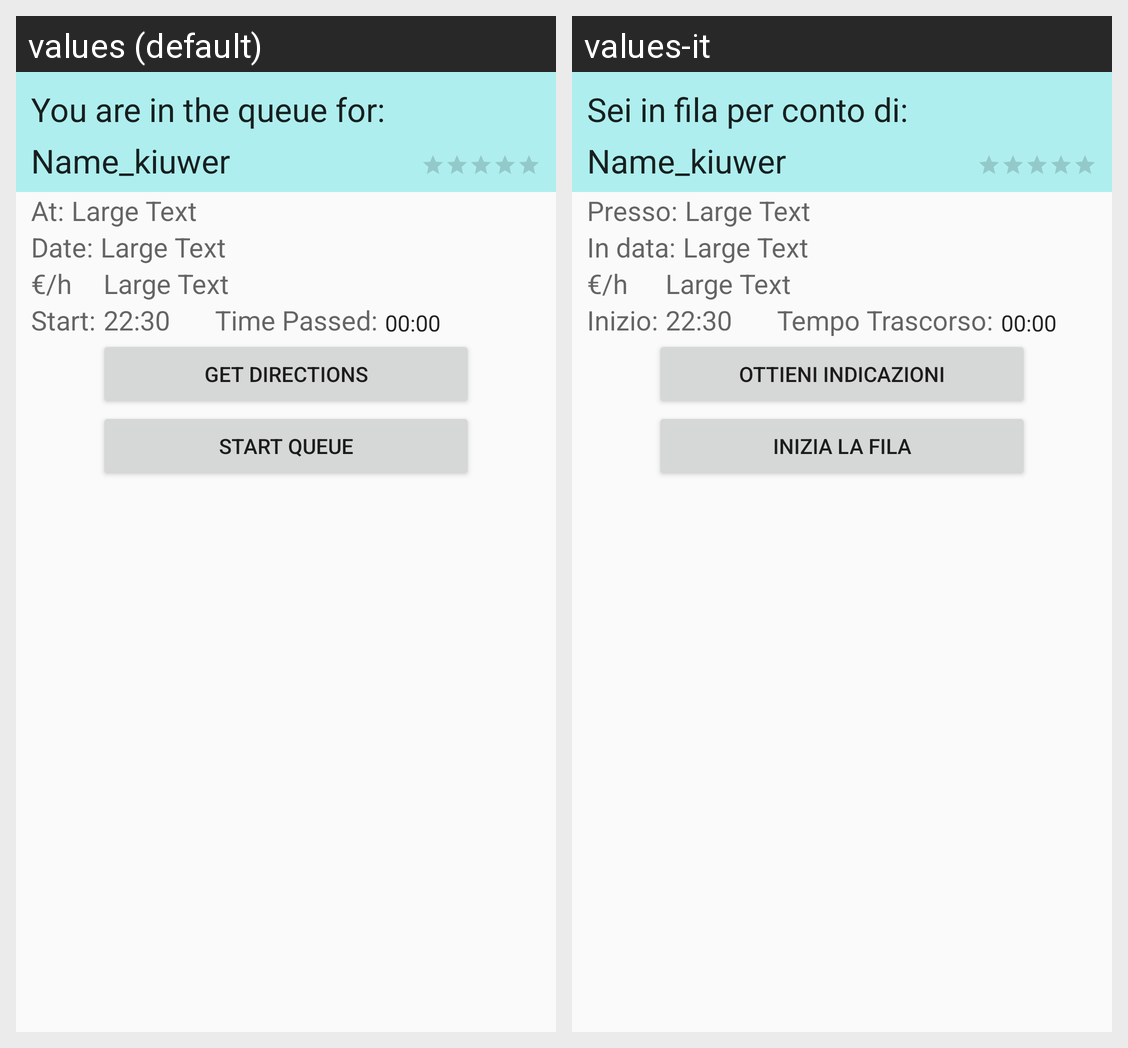

Here is an Android app screen in its default locale and in the app's own translations. Write out the translated-string differences for the strings that appear on this screen.
Android screen res/layout/fragment_current_queue.xml rendered under 2 locales, left to right: values (default), values-it. Device: Nexus 5 (rendered at 1080×1920; each locale shown at half size, 540×960, under a caption strip naming it); theme AppTheme.
Strings drawn on this screen, with the default value and each locale's value (text and hints the layout hard-codes, and strings that could not be matched under every locale, appear in the picture but are not listed):

current_kiuwer
  values: You are in the queue for:
  values-it: Sei in fila per conto di:

presso
  values: At:
  values-it: Presso:

date
  values: Date:
  values-it: In data:

rate
  values: €/h
  values-it: €/h

start
  values: Start:
  values-it: Inizio:

time_passed
  values: Time Passed:
  values-it: Tempo Trascorso:

button_directions
  values: GET DIRECTIONS
  values-it: OTTIENI INDICAZIONI

button_start_queue
  values: START QUEUE
  values-it: INIZIA LA FILA
